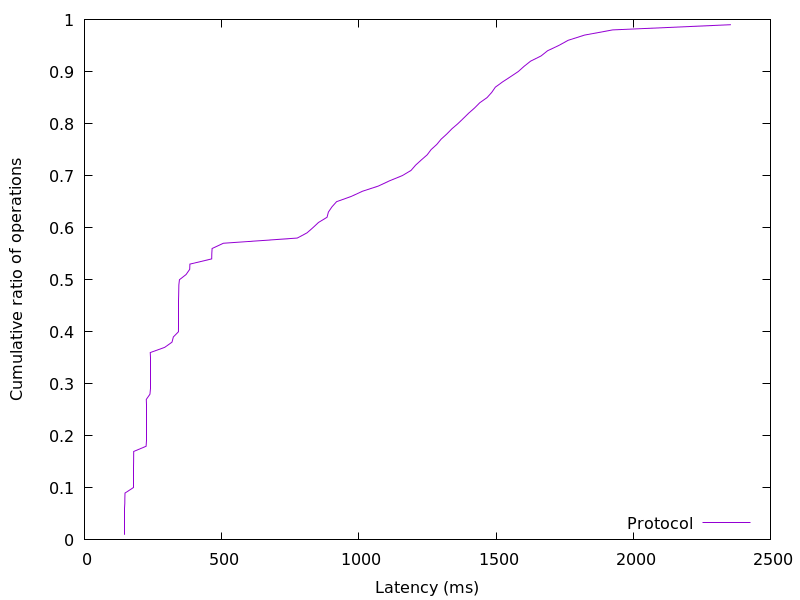

The file beside this chart, header and first rows:
146.60608, 0.01
146.7, 0.02
146.8, 0.03
146.8, 0.04
146.9, 0.05
146.9, 0.06
147, 0.07
147.2, 0.08
147.7, 0.09
178.7, 0.1
178.8, 0.11
178.8, 0.12
178.9, 0.13
179, 0.14
179.1, 0.15
179.2, 0.16
179.5, 0.17
224.7, 0.18
224.8, 0.19
224.9, 0.2
224.9, 0.21
224.9, 0.22
225, 0.23
225.1, 0.24
225.1, 0.25
225.2, 0.26
225.5, 0.27
238.8, 0.28
238.8, 0.29
238.9, 0.3
238.9, 0.31
239, 0.32
239.1, 0.33
239.2, 0.34
239.3, 0.35
239.7, 0.36
292.4, 0.37
319, 0.38
324, 0.39
342.6, 0.4
342.8, 0.41
342.9, 0.42
343, 0.43
343, 0.44
343.1, 0.45
343.2, 0.46
343.3, 0.47
343.6, 0.48
344.1, 0.49
346.1, 0.5
370.4, 0.51
383.5, 0.52
384.2, 0.53
463.8, 0.54
464.2, 0.55
465.2, 0.56
506.2, 0.57
775.5, 0.58
811, 0.59
832.8, 0.6
853, 0.61
... 38 more rows
